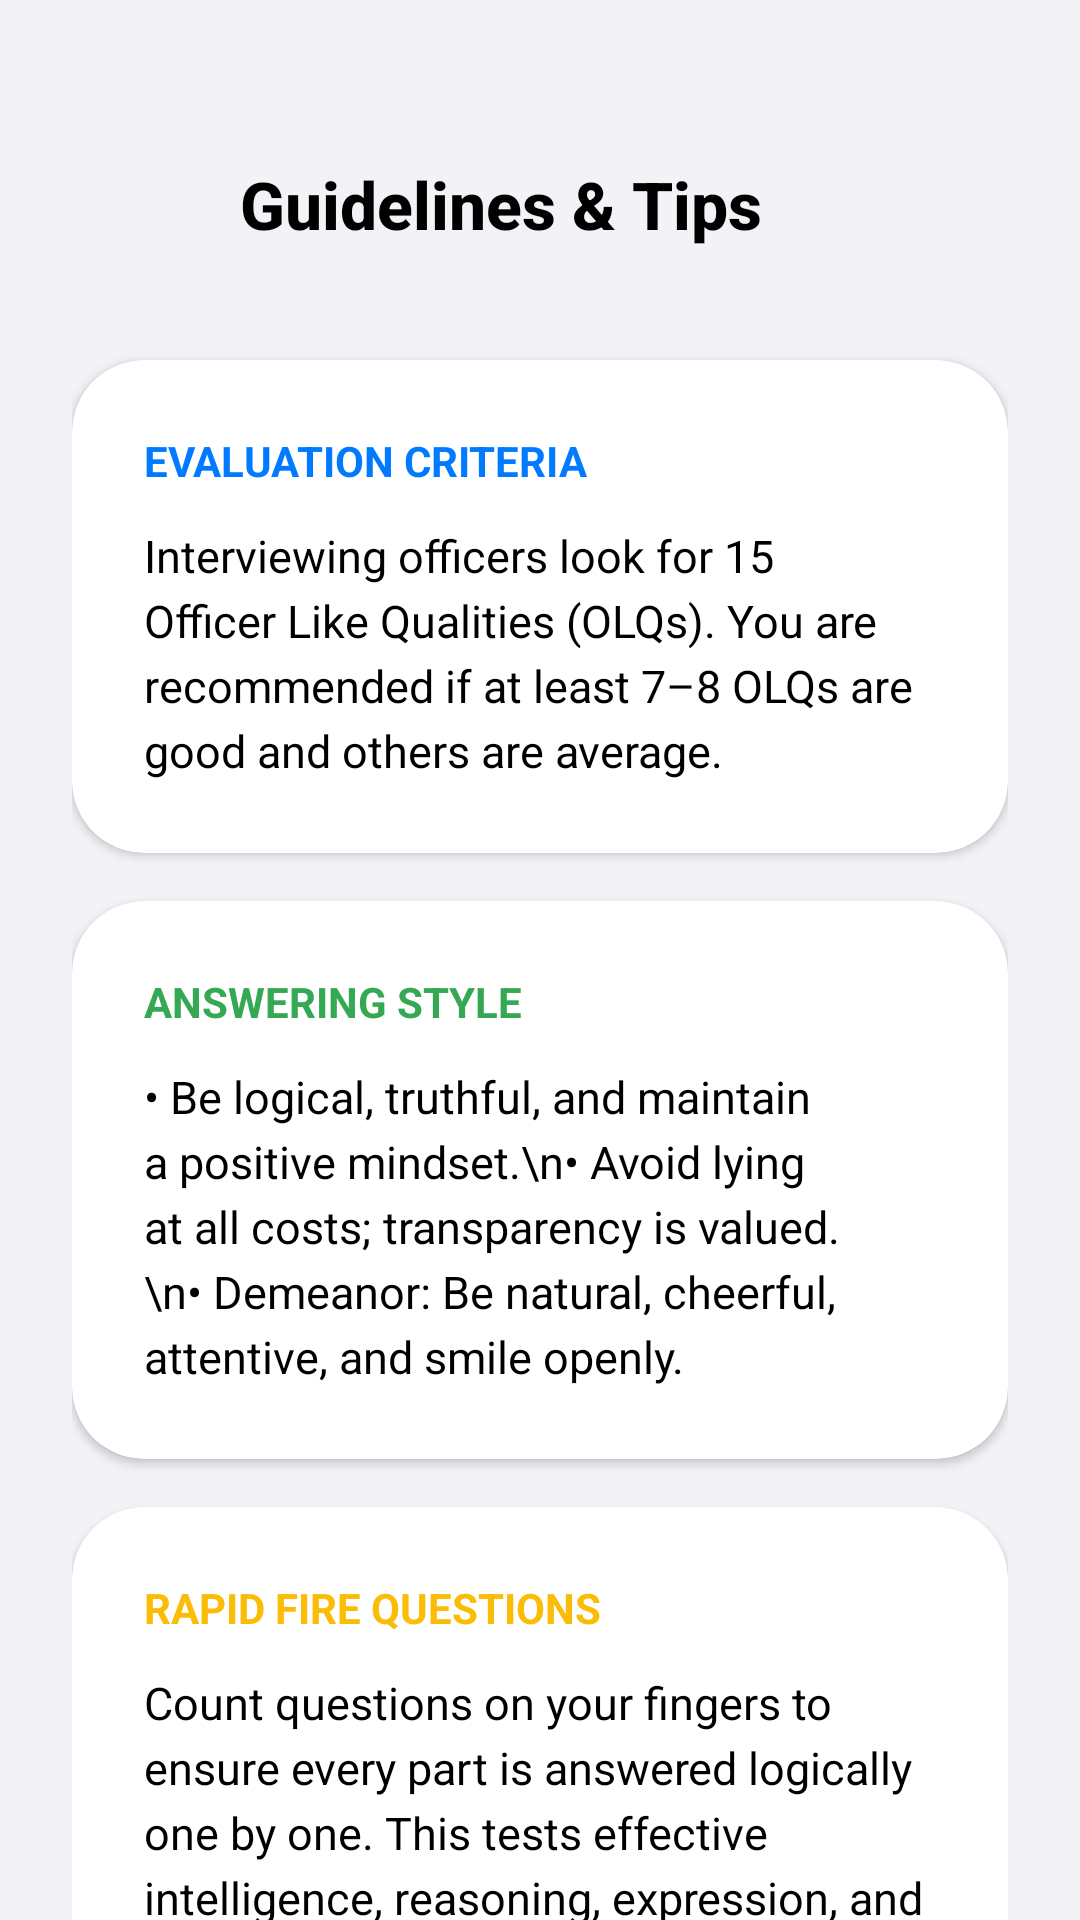

Produce the Android XML layout that renders to this screen, including the resource entries it uses.
<!-- AndroidManifest.xml: application theme Theme.SSBPrep -->
<!-- res/layout/activity_interview_tips.xml -->
<?xml version="1.0" encoding="utf-8"?>
<androidx.constraintlayout.widget.ConstraintLayout xmlns:android="http://schemas.android.com/apk/res/android"
    xmlns:app="http://schemas.android.com/apk/res-auto"
    android:layout_width="match_parent"
    android:layout_height="match_parent"
    android:background="@color/bg_dark"
    android:fitsSystemWindows="true">

    
    <LinearLayout
        android:id="@+id/header"
        android:layout_width="match_parent"
        android:layout_height="wrap_content"
        android:gravity="center_vertical"
        android:orientation="horizontal"
        android:paddingHorizontal="24dp"
        android:paddingTop="48dp"
        android:paddingBottom="16dp"
        app:layout_constraintTop_toTopOf="parent">

        <ImageButton
            android:id="@+id/backButton"
            android:layout_width="40dp"
            android:layout_height="40dp"
            android:background="@drawable/glass_background_circle"
            android:src="@drawable/baseline_arrow_back_ios_24"
            app:tint="@color/text_primary"
            android:padding="8dp"
            android:scaleType="fitCenter"
            android:contentDescription="Back" />

        <TextView
            android:layout_width="wrap_content"
            android:layout_height="wrap_content"
            android:layout_marginStart="16dp"
            android:fontFamily="sans-serif-medium"
            android:text="Guidelines &amp; Tips"
            android:textColor="@color/text_primary"
            android:textSize="22sp"
            android:textStyle="bold" />
    </LinearLayout>

    <androidx.core.widget.NestedScrollView
        android:layout_width="match_parent"
        android:layout_height="0dp"
        app:layout_constraintBottom_toBottomOf="parent"
        app:layout_constraintTop_toBottomOf="@id/header">

        <LinearLayout
            android:layout_width="match_parent"
            android:layout_height="wrap_content"
            android:orientation="vertical"
            android:paddingHorizontal="24dp"
            android:paddingBottom="40dp">

            
            <androidx.cardview.widget.CardView
                android:layout_width="match_parent"
                android:layout_height="wrap_content"
                android:layout_marginTop="16dp"
                android:layout_marginBottom="16dp"
                app:cardBackgroundColor="@color/card_dark"
                app:cardCornerRadius="24dp">
                <LinearLayout android:layout_width="match_parent" android:layout_height="wrap_content" android:orientation="vertical" android:padding="24dp">
                    <TextView android:layout_width="wrap_content" android:layout_height="wrap_content" android:text="Evaluation Criteria" android:textColor="@color/primary_blue" android:textSize="14sp" android:textStyle="bold" android:textAllCaps="true" />
                    <TextView android:layout_width="match_parent" android:layout_height="wrap_content" android:layout_marginTop="12dp"
                        android:text="Interviewing officers look for 15 Officer Like Qualities (OLQs). You are recommended if at least 7–8 OLQs are good and others are average."
                        android:textColor="@color/text_primary" android:textSize="15sp" android:lineSpacingExtra="4dp" />
                </LinearLayout>
            </androidx.cardview.widget.CardView>

            <androidx.cardview.widget.CardView
                android:layout_width="match_parent"
                android:layout_height="wrap_content"
                android:layout_marginBottom="16dp"
                app:cardBackgroundColor="@color/card_dark"
                app:cardCornerRadius="24dp">
                <LinearLayout android:layout_width="match_parent" android:layout_height="wrap_content" android:orientation="vertical" android:padding="24dp">
                    <TextView android:layout_width="wrap_content" android:layout_height="wrap_content" android:text="Answering Style" android:textColor="@color/google_green" android:textSize="14sp" android:textStyle="bold" android:textAllCaps="true" />
                    <TextView android:layout_width="match_parent" android:layout_height="wrap_content" android:layout_marginTop="12dp"
                        android:text="• Be logical, truthful, and maintain a positive mindset.\n• Avoid lying at all costs; transparency is valued.\n• Demeanor: Be natural, cheerful, attentive, and smile openly."
                        android:textColor="@color/text_primary" android:textSize="15sp" android:lineSpacingExtra="4dp" />
                </LinearLayout>
            </androidx.cardview.widget.CardView>

            <androidx.cardview.widget.CardView
                android:layout_width="match_parent"
                android:layout_height="wrap_content"
                android:layout_marginBottom="16dp"
                app:cardBackgroundColor="@color/card_dark"
                app:cardCornerRadius="24dp">
                <LinearLayout android:layout_width="match_parent" android:layout_height="wrap_content" android:orientation="vertical" android:padding="24dp">
                    <TextView android:layout_width="wrap_content" android:layout_height="wrap_content" android:text="Rapid Fire Questions" android:textColor="@color/google_yellow" android:textSize="14sp" android:textStyle="bold" android:textAllCaps="true" />
                    <TextView android:layout_width="match_parent" android:layout_height="wrap_content" android:layout_marginTop="12dp"
                        android:text="Count questions on your fingers to ensure every part is answered logically one by one. This tests effective intelligence, reasoning, expression, and confidence."
                        android:textColor="@color/text_primary" android:textSize="15sp" android:lineSpacingExtra="4dp" />
                </LinearLayout>
            </androidx.cardview.widget.CardView>

            <androidx.cardview.widget.CardView
                android:layout_width="match_parent"
                android:layout_height="wrap_content"
                android:layout_marginBottom="16dp"
                app:cardBackgroundColor="@color/card_dark"
                app:cardCornerRadius="24dp">
                <LinearLayout android:layout_width="match_parent" android:layout_height="wrap_content" android:orientation="vertical" android:padding="24dp">
                    <TextView android:layout_width="wrap_content" android:layout_height="wrap_content" android:text="Concluding the Interview" android:textColor="@color/google_red" android:textSize="14sp" android:textStyle="bold" android:textAllCaps="true" />
                    <TextView android:layout_width="match_parent" android:layout_height="wrap_content" android:layout_marginTop="12dp"
                        android:text="When asked if you have questions, it is advised to say: 'Thank you sir, I don\'t have any question'. Never ask about your performance or selection."
                        android:textColor="@color/text_primary" android:textSize="15sp" android:lineSpacingExtra="4dp" />
                </LinearLayout>
            </androidx.cardview.widget.CardView>

            <androidx.cardview.widget.CardView
                android:layout_width="match_parent"
                android:layout_height="wrap_content"
                android:layout_marginBottom="16dp"
                app:cardBackgroundColor="@color/card_dark"
                app:cardCornerRadius="24dp">
                <LinearLayout android:layout_width="match_parent" android:layout_height="wrap_content" android:orientation="vertical" android:padding="24dp">
                    <TextView android:layout_width="wrap_content" android:layout_height="wrap_content" android:text="Hypothetical: Proposed Changes" android:textColor="@color/primary_indigo" android:textSize="14sp" android:textStyle="bold" android:textAllCaps="true" />
                    <TextView android:layout_width="match_parent" android:layout_height="wrap_content" android:layout_marginTop="12dp"
                        android:text="If asked what changes you'd bring as an officer:\n• Issue bulletproof jackets to all personnel.\n• Name rifles in the armoury to foster a personal bond.\n• Base-wide CCTV for enhanced security."
                        android:textColor="@color/text_primary" android:textSize="15sp" android:lineSpacingExtra="4dp" />
                </LinearLayout>
            </androidx.cardview.widget.CardView>

        </LinearLayout>
    </androidx.core.widget.NestedScrollView>

</androidx.constraintlayout.widget.ConstraintLayout>
<!-- resources referenced by this layout -->
<resources>
  <color name="bg_dark">#F2F2F7</color>
  <color name="card_dark">#FFFFFF</color>
  <color name="google_green">#34A853</color>
  <color name="google_red">#EA4335</color>
  <color name="google_yellow">#FBBC05</color>
  <color name="primary_blue">#007AFF</color>
  <color name="primary_indigo">#5856D6</color>
  <color name="text_primary">#000000</color>
  <style name="Theme.SSBPrep" parent="Theme.Material3.DayNight.NoActionBar">
          
          <item name="colorPrimary">@color/primary_blue</item>
          <item name="android:statusBarColor">@color/bg_dark</item>
          <item name="android:windowLightStatusBar" tools:targetApi="m">true</item>
          <item name="android:windowBackground">@color/bg_dark</item>
  
          
          <item name="materialAlertDialogTheme">@style/ThemeOverlay.App.MaterialAlertDialog</item>
      </style>
  <style name="ThemeOverlay.App.MaterialAlertDialog" parent="ThemeOverlay.Material3.MaterialAlertDialog">
          <item name="colorSurface">@color/card_dark</item>
          <item name="colorOnSurface">@color/text_primary</item>
          <item name="colorPrimary">@color/primary_blue</item>
      </style>
</resources>
